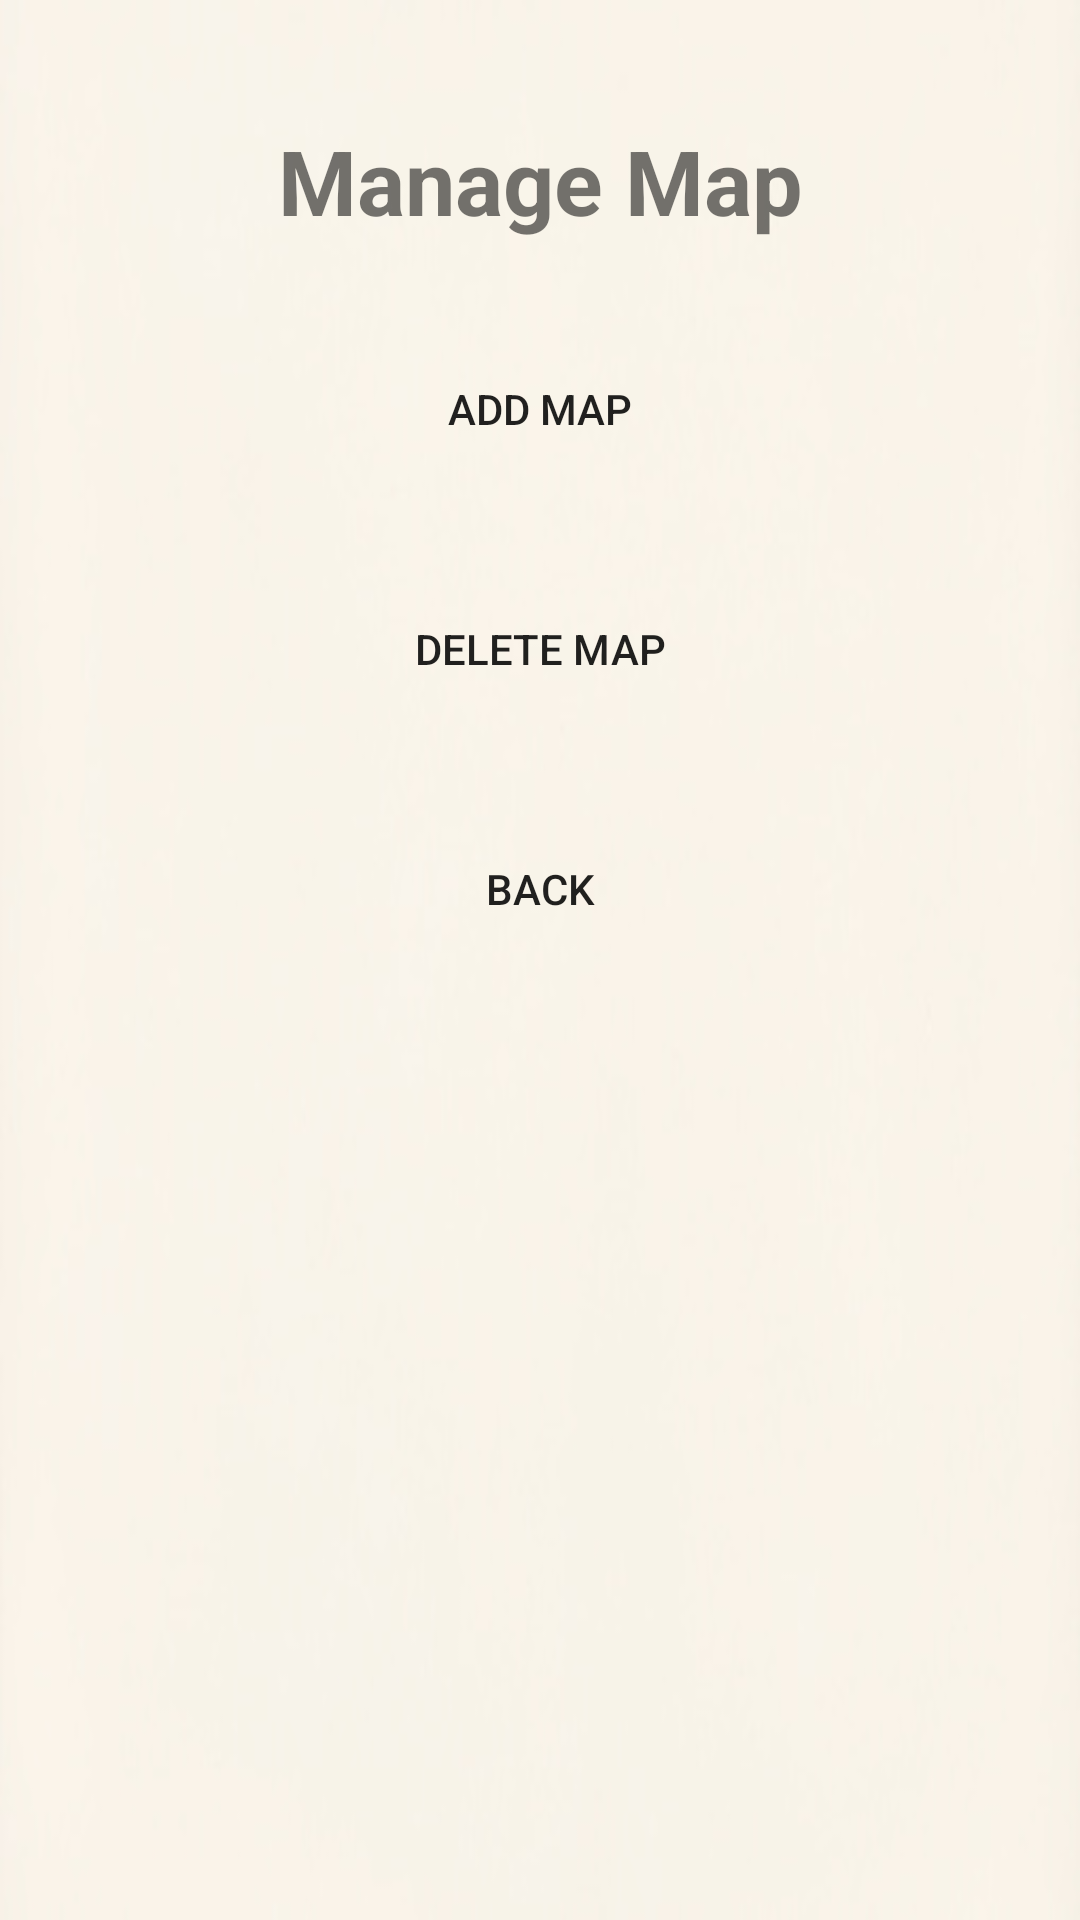

Produce the Android XML layout that renders to this screen, including the resource entries it uses.
<!-- AndroidManifest.xml: application theme Theme.Design.Light.NoActionBar -->
<!-- res/layout/activity_manage_map.xml -->
<?xml version="1.0" encoding="utf-8"?>
<androidx.constraintlayout.widget.ConstraintLayout xmlns:android="http://schemas.android.com/apk/res/android"
    xmlns:app="http://schemas.android.com/apk/res-auto"
    xmlns:tools="http://schemas.android.com/tools"
    android:layout_width="match_parent"
    android:layout_height="match_parent"
    android:background="@drawable/bg_main4"
    tools:context=".ManageMap">

    <TextView
        android:id="@+id/titleManageMap"
        android:layout_width="0dp"
        android:layout_height="wrap_content"
        android:layout_marginStart="40dp"
        android:layout_marginLeft="40dp"
        android:layout_marginTop="40dp"
        android:layout_marginEnd="40dp"
        android:layout_marginRight="40dp"
        android:gravity="center"
        android:text="Manage Map"
        android:textStyle="bold"
        android:textSize="30sp"
        app:layout_constraintEnd_toEndOf="parent"
        app:layout_constraintStart_toStartOf="parent"
        app:layout_constraintTop_toTopOf="parent" />

    <Button
        android:id="@+id/btnAddMap"
        android:layout_width="0dp"
        android:layout_height="wrap_content"
        android:layout_marginStart="64dp"
        android:layout_marginTop="32dp"
        android:layout_marginEnd="64dp"
        android:gravity="center"
        android:onClick="goAddMap"
        android:background="@drawable/button_rounded_grey"
        android:text="Add Map"
        app:layout_constraintEnd_toEndOf="parent"
        app:layout_constraintStart_toStartOf="parent"
        app:layout_constraintTop_toBottomOf="@+id/titleManageMap" />

    <Button
        android:id="@+id/btnDeleteMap"
        android:layout_width="0dp"
        android:layout_height="wrap_content"
        android:layout_marginStart="64dp"
        android:layout_marginTop="32dp"
        android:layout_marginEnd="64dp"
        android:gravity="center"
        android:onClick="goDeleteMap"
        android:text="Delete Map"
        android:background="@drawable/button_rounded_grey"
        app:layout_constraintEnd_toEndOf="parent"
        app:layout_constraintStart_toStartOf="parent"
        app:layout_constraintTop_toBottomOf="@+id/btnAddMap" />

    <Button
        android:id="@+id/btnBack"
        android:layout_width="0dp"
        android:layout_height="wrap_content"
        android:layout_marginStart="64dp"
        android:layout_marginTop="32dp"
        android:layout_marginEnd="64dp"
        android:gravity="center"
        android:onClick="goBackMain"
        android:text="Back"
        android:background="@drawable/button_rounded_grey"
        app:layout_constraintEnd_toEndOf="parent"
        app:layout_constraintStart_toStartOf="parent"
        app:layout_constraintTop_toBottomOf="@+id/btnDeleteMap" />
</androidx.constraintlayout.widget.ConstraintLayout>
<!-- resources referenced by this layout -->
<resources>
  <!-- drawable bg_main4: jpg bitmap (drawable, 15607 bytes) -->
  <!-- drawable button_rounded_grey (drawable) -->
  <?xml version="1.0" encoding="utf-8"?>
  
  <selector xmlns:android="http://schemas.android.com/apk/res/android">
  
      <shape xmlns:android="http://schemas.android.com/apk/res/android">
          android:shape="rectangle">
  
          <solid
              android:color="@color/colorBlack"/>
  
          <corners
              android:radius="25dp"/>
      </shape>
  </selector>
  <color name="colorBlack">#BBBBBB</color>
</resources>
